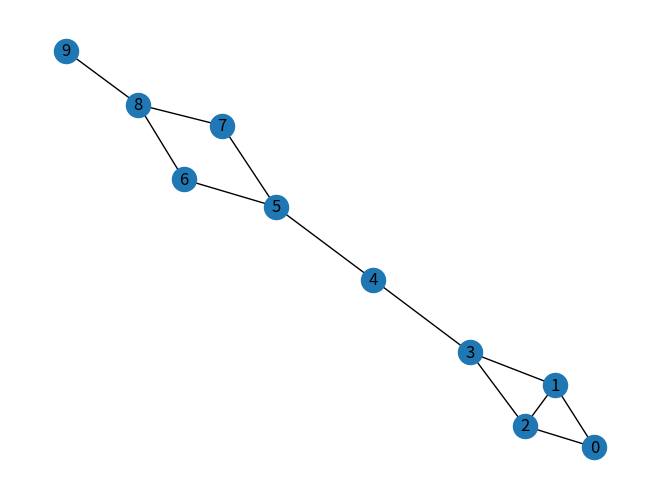

This figure's Python source:
from collections import deque
import networkx as nx
import matplotlib.pyplot as plt

"""Центральность по степени узлов degrees central, значимость узлов между группами"""

users: list[dict] = [
    {"id": 0, "name": "Alice"},  # list[dict] - аннотация
    {"id": 1, "name": "Benjamin"},
    {"id": 2, "name": "Charlotte"},
    {"id": 3, "name": "David"},
    {"id": 4, "name": "Emily"},
    {"id": 5, "name": "Frederick"},
    {"id": 6, "name": "Grace"},
    {"id": 7, "name": "Henry"},
    {"id": 8, "name": "Isabella"},
    {"id": 9, "name": "James"},
]

"6                   "
"  \                 "
"    5              3"
"      \          /  "
"        4      2    "
"          \   /     "
"            8       "
"            |       "
"            0       "

"Просмотр каждого user, начиная с первого 'id': 0, на проход через него кратчайших путей между всеми узлами," " интуитивно betwinness это 8, но shortests path узлов 2,3,4,5,6 вычисляются раньше и учитываются при проходе 8 узла"


friendships = [
    (0, 1),
    (0, 2),
    (1, 2),
    (1, 3),
    (2, 3),
    (3, 4),
    (4, 5),
    (5, 6),
    (5, 7),
    (6, 8),
    (7, 8),
    (8, 9),
]

# friendships = [(0, 1), (1, 2), (1, 3), (3, 4)]


# friendships = [(0, 1), (1, 2), (2, 3), (1, 4), (4, 5), (5, 6)]

# TODO begin
G = nx.Graph()
G.add_edges_from(friendships)

# Визуализация графа
nx.draw(G, with_labels=True)

# Сохранение изображения в файл
plt.savefig("graph_between_central.png")

for (
    user
) in (
    users
):  # Добавляем в словари из списка users key - "friends" : [] список с id ближайшиx соседей
    user["friends"] = []


for i, j in friendships:  # заполнение друзьями list - user["friends"]
    users[i]["friends"].append(j)  # к key "friends" с индексом [i] добавляем друга (j)
    users[j]["friends"].append(i)

for id_friend in users:
    print(id_friend["id"], ":", id_friend["friends"], ",")


# print([i for i in users])
# shortest_paths_to = {{'id': 2, 'name': 'Charlotte'}["id"]: [[]]}
# print(shortest_paths_to)


"Один путь - это list узлов, количество list - это количество путей:[0, 2, 4] считаем один путь через узлы 0,2,4"


def short_paths_from(from_user):  # from_user - словари из users
    shortest_paths_to = {
        from_user["id"]: []
    }  # Создаём dict для short paths from_user, "id" берём из dict вершин

    frontier = deque(
        (
            from_user,
            friend,
        )  # Очередь - К текущему узлу добавляем следующий форлупим соседей
        for friend in from_user["friends"]
    )  # from_user["friends"] - создали в 50й строке user["friends"]
    while (
        frontier
    ):  # цикл работает пока список frontier, frontier - атрибуты узлов, двигаем очередь FIFO
        prev_user, user = frontier.popleft()

        user_id = user  # id Ближайшие соседи текущего узла

        # TODO middle
        path_to_prev_user = shortest_paths_to[
            prev_user["id"]
        ]  # Словарь shortest_paths_to, prev_user["id"] - ind юзера

        path_to_prev_user.append(from_user["friends"])  # добавляем все пути соседей

        new_path_to_user = [path + [user_id] for path in path_to_prev_user]

        old_paths_to_user = shortest_paths_to.get(prev_user["id"], [])

        if old_paths_to_user:

            min_path_lenght = len(
                old_paths_to_user[0]
            )  # из списка старых путей берём len первого пути

        else:
            min_path_lenght = float("inf")
        new_path_to_user = [
            path
            for path in new_path_to_user  # LIST[LIST] -> LIST
            if len([path]) <= min_path_lenght  # len([path])-количество вершин пути
            and path not in old_paths_to_user
        ]

        shortest_paths_to[user_id] = (
            new_path_to_user + old_paths_to_user
        )  # shortest_paths_to - список путей
        # состоит из списков узлов
        frontier.extend(
            (prev_user, friend)
            for friend in prev_user["friends"]
            if friend not in shortest_paths_to
        )

    return shortest_paths_to


for (
    user
) in (
    users
):  # крутим словари, добавляем ключ "shortest_path" + значение из short_paths_from(user)

    user["shortest_path"] = short_paths_from(user)

# TODO end
for user in users:

    user["betweenness_centrality"] = 0.0  # Инициализация нового ключа + value

for (
    suorce
) in (
    users
):  # suorce - property вершин, user  с добавленными shortest_paths_to и betweenness
    source_id = suorce["id"]
    for target_id, paths in suorce["shortest_path"].items():
        if source_id < target_id:
            num_paths = len(paths)  # Суммируя  num_paths получим betweenness_centrality
            contrib = 1 / num_paths
            for path in paths:

                for id in path:

                    if id not in [source_id, target_id]:

                        suorce["betweenness_centrality"] += contrib
    print(id, "  ", suorce["betweenness_centrality"], "b e t w e e n n e s s")


def farness(user):
    return sum(len(paths) for paths in user["shortest_path"].values())


print(list(farness(user) / 3 for user in users))

for user in users:
    user["closeness_centrality"] = 1 / farness(user)
    print(user["closeness_centrality"])
